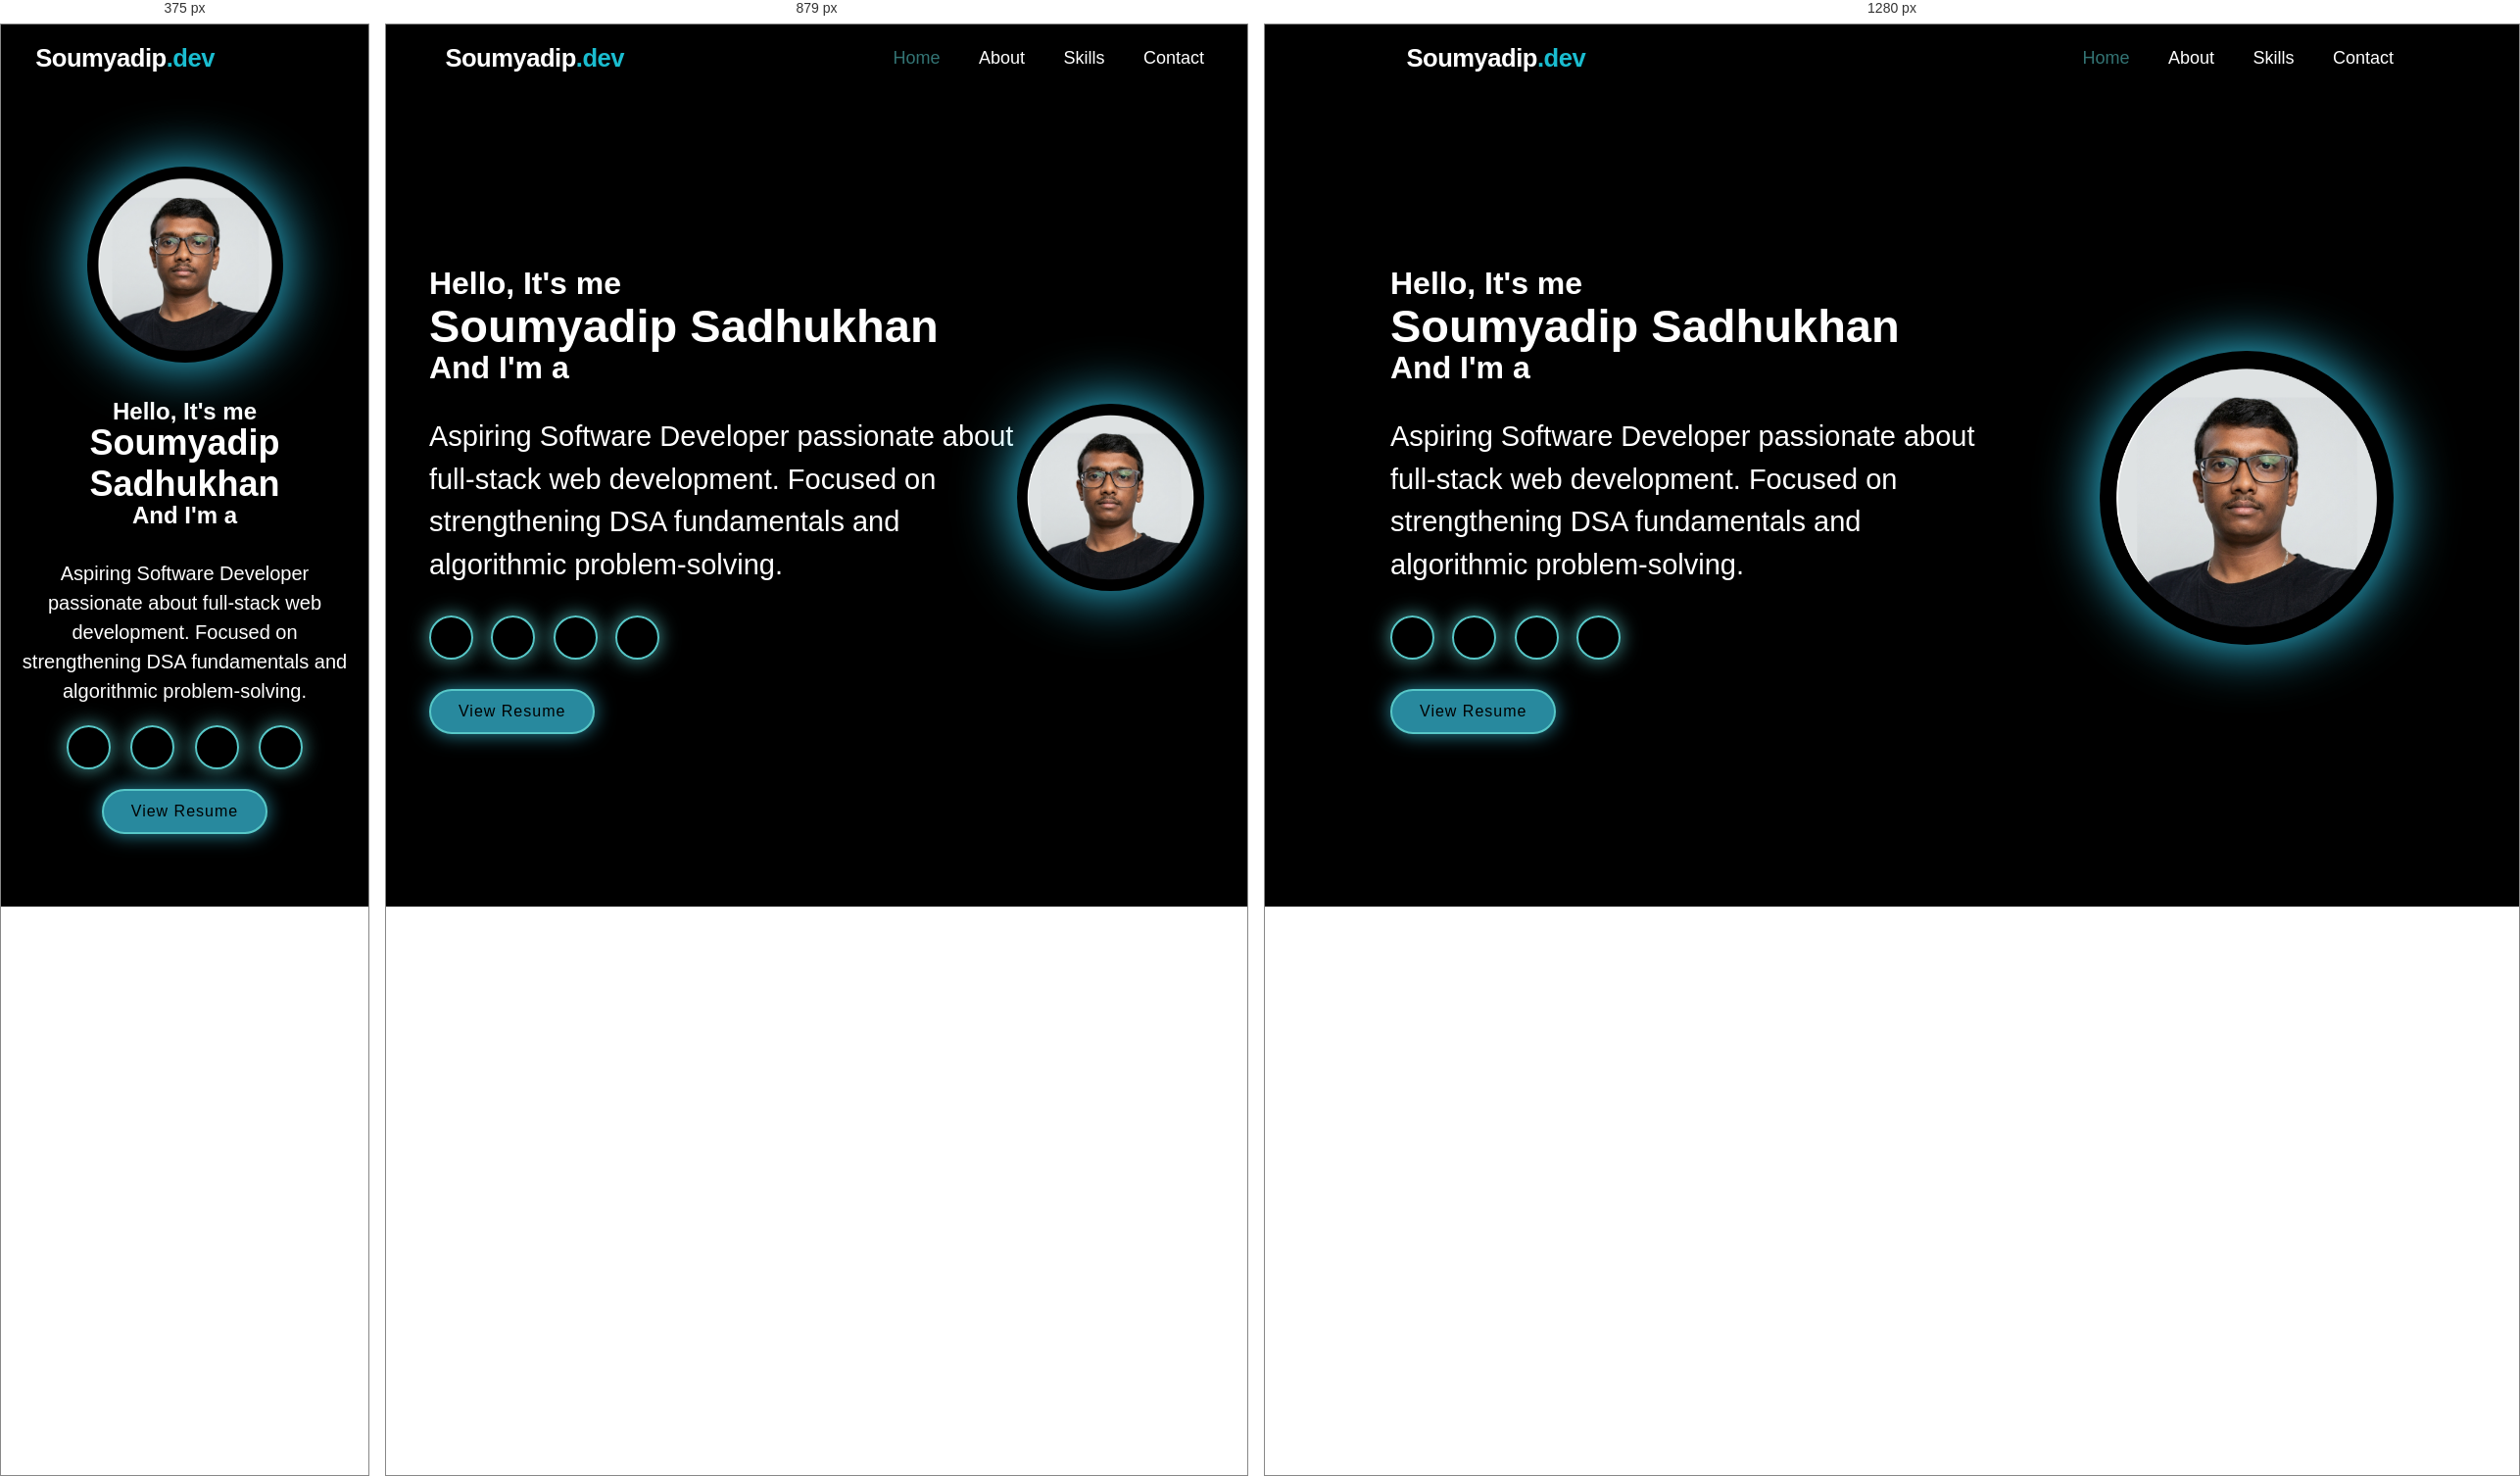
Rendered at 375 px, 879 px and 1280 px, left to right.

<!-- file: index.html -->
<!DOCTYPE html>
<html lang="en">
<head>
    <meta charset="UTF-8">
    <meta name="viewport" content="width=device-width, initial-scale=1.0">
    <title>Portfolio</title>
    <!-- Boxicons CDN v2.1.4 -->
    <link href="https://unpkg.com/boxicons@2.1.4/css/boxicons.min.css" rel="stylesheet">
    <link rel="icon" href="portfolio-icon-shadowed-detailed-portfolio-logo-free-vector.png">
    <link rel="stylesheet" href="style.css">
</head>
<body>

    <header class="header">
        <a href="#" class="logo">Soumyadip<span>.dev</span></a>
        
        <!-- Mobile Menu Toggle Icon -->
        <i class='bx bx-menu' id="menu-icon"></i>

        <nav class="navbar">
            <a href="#" style="--i:1;" class="active">Home</a>
            <a href="#" style="--i:2;"> About</a>
            <a href="#" style="--i:3;"> Skills</a>
            <a href="https://wa.me/917718673126?text=Hello,%20Soumyadip...!%20" style="--i:4;"> Contact</a>
        </nav>
    </header>

    <section class="home">
        <div class="home-content">
            <h3>Hello, It's me</h3>
            <h1>Soumyadip Sadhukhan</h1>
            <h3>And I'm a <span class="multiple-text"></span> </h3>
            <p>Aspiring Software Developer passionate about full-stack web development. 
            Focused on strengthening DSA fundamentals and algorithmic problem-solving.</p> 

            <div class="social-media">
                <a href="https://www.linkedin.com/in/soumyadipsadhukhan/" style="--i:7;"> <i class="bx bxl-linkedin"></i></a>
                <a href="https://github.com/soumyadip79" style="--i:8;"><i class="bx bxl-github"></i></a>
                <a href="https://mail.google.com/mail/?view=cm&tf=1&to=soumyadipsadhukhan2006@gmail.com" style="--i:9;"><i class="bx bx-mail-send"></i></a>
                <a href="https://wa.me/917718673126?text=Hello,%20Soumyadip...!%20" style="--i:10;"><i class="bx bxl-whatsapp"></i></a>
            </div>

            <a href="https://drive.google.com/file/d/10Z1O0tvRZc0TN_tosrKhw6ZPdXLKthxt/view?usp=sharing" class="btn"> View Resume</a>
        </div>

        <div class="home-img">
            <img src="profile_picture.jpeg" alt="Soumyadip Sadhukhan Profile Picture">
        </div>
    </section>
        
    <script src="https://cdn.jsdelivr.net/npm/typed.js@2.0.12"></script>
    <script src="script.js"></script>
</body>
</html>

/* @media block from style.css */
@media (max-width: 991px) {
    .header {
        padding: 20px 5%;
    }
    .home {
        padding: 120px 5% 50px;
    }
}

/* @media block from style.css */
@media (max-width: 768px) {
    #menu-icon {
        display: block;
    }

    .navbar {
        position: absolute;
        top: 100%;
        left: 0;
        width: 100%;
        padding: 1rem 5%;
        background: rgba(0, 0, 0, 0.95);
        border-top: 1px solid rgba(255, 255, 255, 0.1);
        display: none;
        flex-direction: column;
    }

    .navbar.active {
        display: flex;
    }

    .navbar a {
        display: block;
        font-size: 20px;
        margin: 1.5rem 0;
        text-align: center;
    }

    .home {
        flex-direction: column-reverse;
        justify-content: center;
        gap: 2rem;
        text-align: center;
    }

    .home-content h1 {
        font-size: 36px;
    }

    .home-content h3 {
        font-size: 24px;
    }

    .home-content p {
        font-size: 20px;
    }

    .home-img img {
        max-width: 200px;
    }

    .social-media a {
        margin: 20px 8px;
    }
}